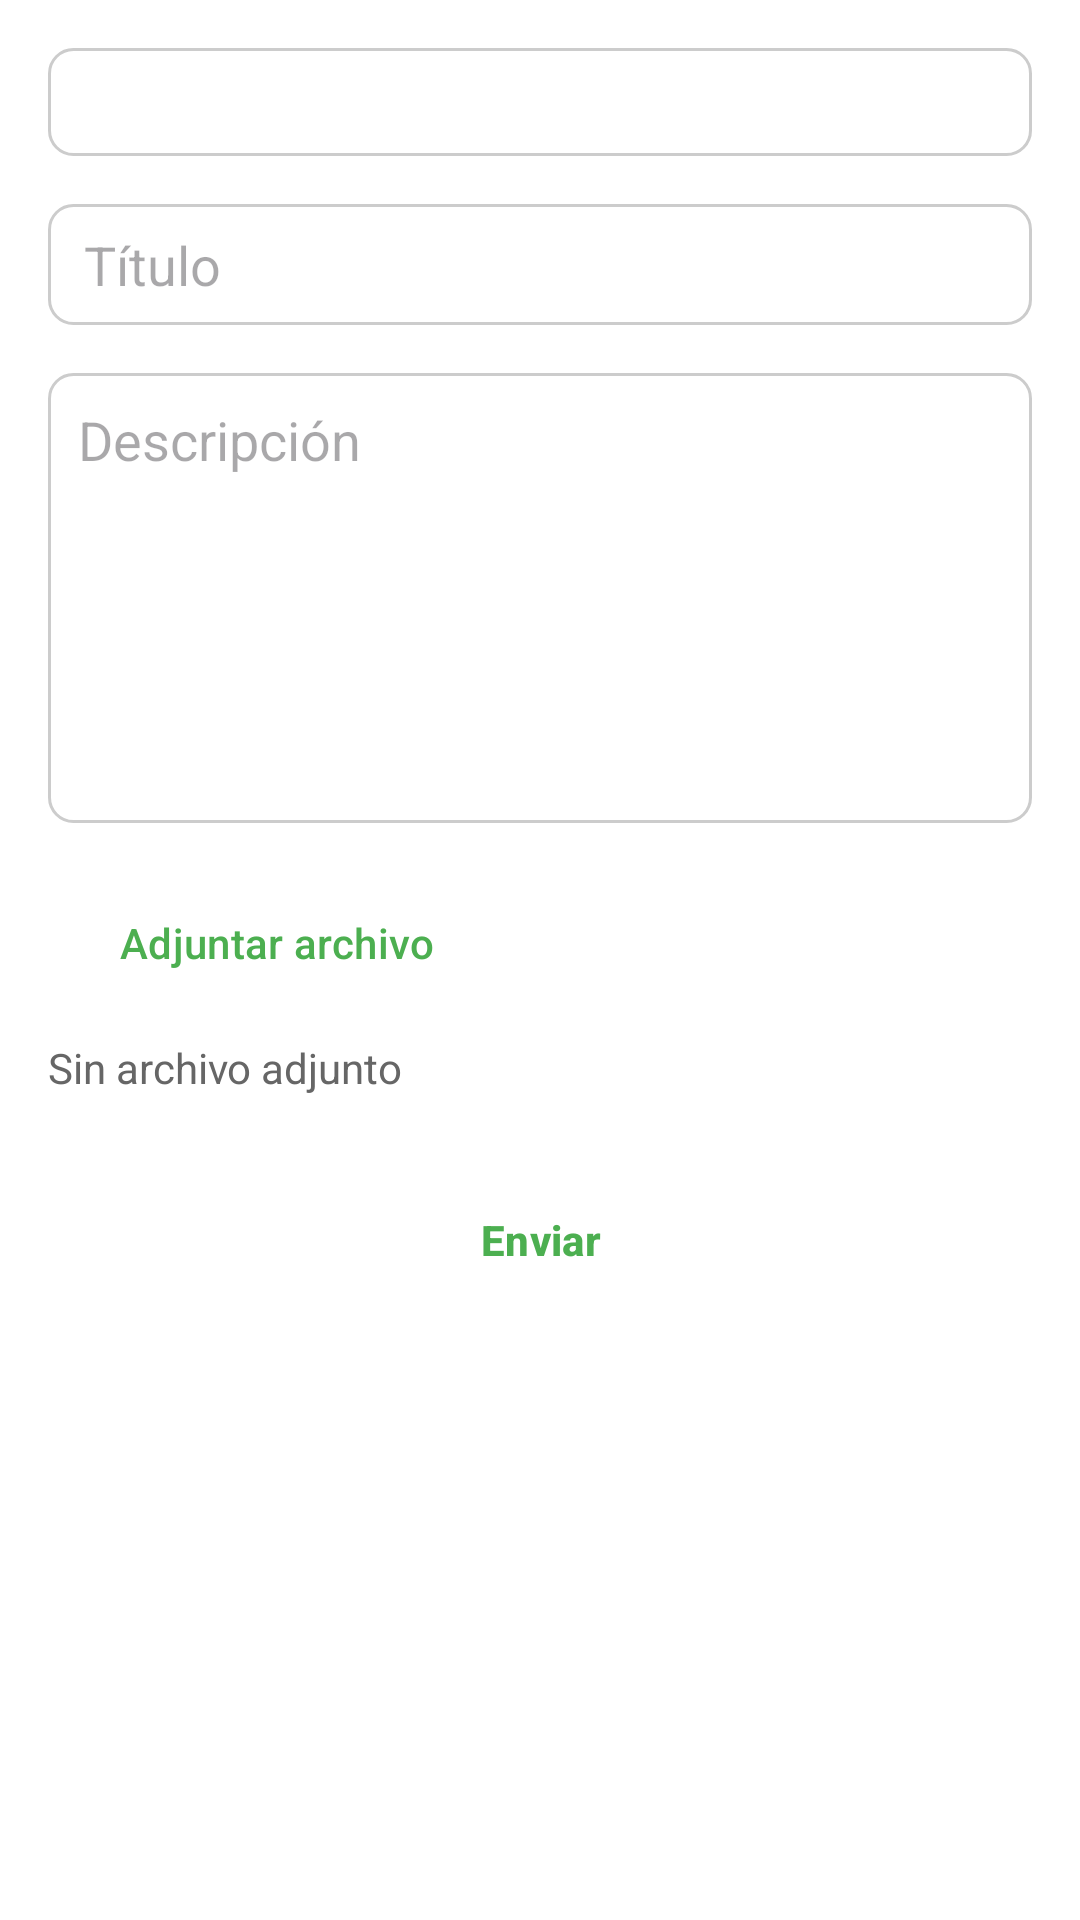

Produce the Android XML layout that renders to this screen, including the resource entries it uses.
<!-- AndroidManifest.xml: application theme Theme.Citas -->
<!-- res/layout/fragment_pqrs_create.xml -->
<?xml version="1.0" encoding="utf-8"?>
<ScrollView
    xmlns:android="http://schemas.android.com/apk/res/android"
    android:layout_width="match_parent"
    android:layout_height="match_parent"
    android:background="@color/white"
    xmlns:app="http://schemas.android.com/apk/res-auto"
    android:padding="16dp">

    <LinearLayout
        android:orientation="vertical"
        android:layout_width="match_parent"
        android:layout_height="wrap_content">

        <Spinner
            android:id="@+id/spinnerType"
            android:background="@drawable/bg_edittext"
            android:layout_width="match_parent"
            android:layout_height="36dp" />

        <EditText
            android:id="@+id/etTitle"
            android:layout_width="match_parent"
            android:layout_height="wrap_content"
            android:hint="Título"
            android:background="@drawable/bg_edittext"
            android:layout_marginTop="16dp"/>

        <EditText
            android:id="@+id/etDescription"
            android:layout_width="match_parent"
            android:layout_height="150dp"
            android:hint="Descripción"
            android:background="@drawable/bg_edittext"
            android:padding="10dp"
            android:inputType="textMultiLine"
            android:gravity="top"
            android:layout_marginTop="16dp"/>

        <Button
            android:id="@+id/btnAttach"
            android:layout_width="wrap_content"
            android:layout_height="wrap_content"
            style="?attr/materialButtonOutlinedStyle"
            app:strokeColor="@color/button"
            android:textColor="@color/button"
            android:text="Adjuntar archivo"
            android:layout_marginTop="16dp"/>

        <TextView
            android:id="@+id/tvAttached"
            android:layout_width="match_parent"
            android:layout_height="wrap_content"
            android:text="Sin archivo adjunto"
            android:textColor="#666666"
            android:layout_marginTop="8dp"/>

        <ProgressBar
            android:id="@+id/progressBar"
            android:layout_width="wrap_content"
            android:layout_height="wrap_content"
            android:visibility="gone"
            android:layout_gravity="center"/>

        <Button
            android:id="@+id/btnSend"
            android:layout_width="match_parent"
            android:layout_height="wrap_content"
            android:text="Enviar"
            android:textColor="@color/button"
            android:textStyle="bold"
            style="?attr/borderlessButtonStyle"
            android:layout_marginTop="24dp"/>

    </LinearLayout>
</ScrollView>
<!-- resources referenced by this layout -->
<resources>
  <color name="button">#4CAF50</color>
  <color name="white">#FFFFFFFF</color>
  <!-- drawable bg_edittext (drawable) -->
  <?xml version="1.0" encoding="utf-8"?>
  <shape xmlns:android="http://schemas.android.com/apk/res/android"
      android:shape="rectangle">
  
      <solid android:color="@android:color/white" />
  
      <stroke
          android:width="1dp"
          android:color="#CCCCCC" /> 
  
      <corners android:radius="8dp" />
  
      <padding
          android:left="12dp"
          android:top="8dp"
          android:right="12dp"
          android:bottom="8dp" />
  </shape>
  <style name="Theme.Citas" parent="Base.Theme.Citas" />
  <style name="Base.Theme.Citas" parent="Theme.Material3.DayNight.NoActionBar">
          
          <item name="android:statusBarColor">@color/background</item>
          <item name="android:navigationBarColor">@color/background</item>
  
  
          
      </style>
  <color name="background">#0071B3</color>
</resources>
